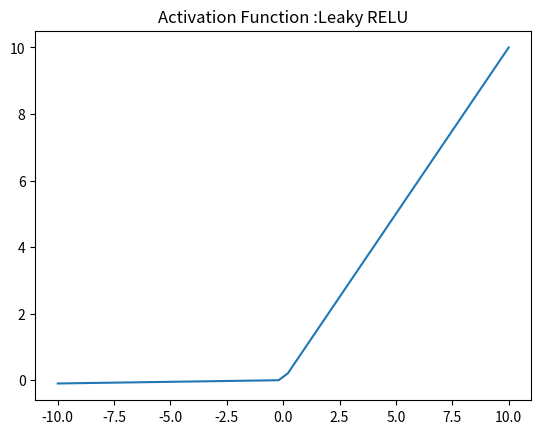

Python code for this plot: (Note: this script raises an exception after producing the figure.)
import numpy as np
import matplotlib.pyplot as plt
import sys


# Leaky ReLU:
def leaky(x):
    x1=[]
    for i in x:
        if i<0:
            x1.append(i*0.01)
        else:
            x1.append(i)
    return x1
      
# Leaky ReLU derivative:
def leaky_deriv(x):
  return 0.01 if x < 0 else 1


x = np.linspace(-10, 10)

plt.plot(x, leaky(x))
plt.axis('tight')
plt.title('Activation Function :Leaky RELU')
plt.show()


print("Leaky ReLu of x: " + str(leaky(x)))
print("Leaky ReLu of x if x = -1.0: " + str(leaky(-1.0)))
print("Leaky ReLu derivative of x: " + str(leaky_deriv(x)))
print("Leaky ReLu derivative of x if x = -1.0: " + str(leaky_deriv(-1.0)))
